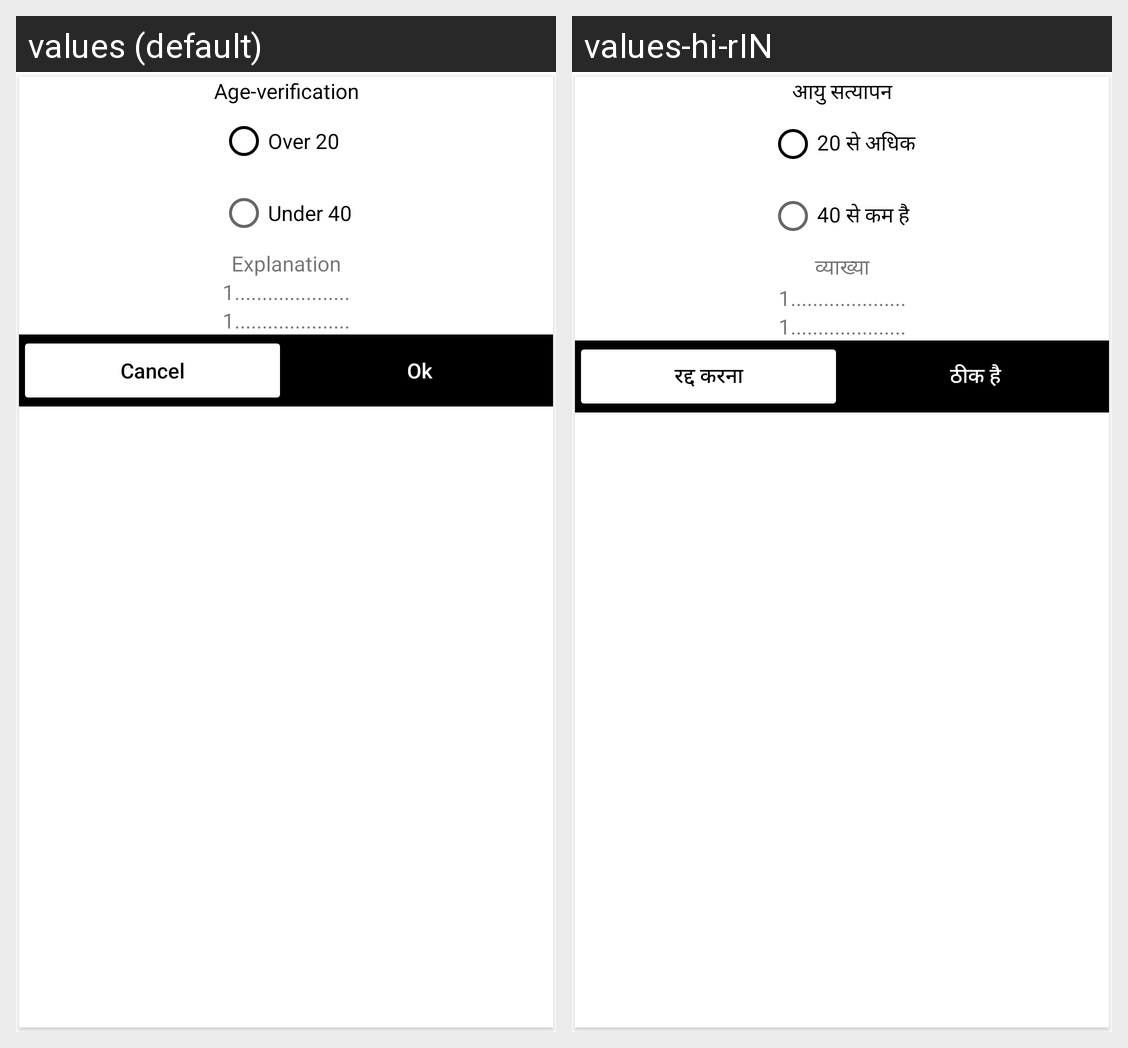

For this localized Android screen grid, give each drawn string resource with its value in every locale shown.
Android screen res/layout/dialog_age_varificatn.xml rendered under 2 locales, left to right: values (default), values-hi-rIN. Device: Nexus 5 (rendered at 1080×1920; each locale shown at half size, 540×960, under a caption strip naming it); theme Theme.Streame.
Strings drawn on this screen, with the default value and each locale's value (text and hints the layout hard-codes, and strings that could not be matched under every locale, appear in the picture but are not listed):

radiobtn_over_20
  values: Over 20
  values-hi-rIN: 20 से अधिक

radiobtn_under_40
  values: Under 40
  values-hi-rIN: 40 से कम है

txt_age_verification
  values: Age-verification
  values-hi-rIN: आयु सत्यापन

txt_explaination
  values: Explanation
  values-hi-rIN: व्याख्या

btnCancel
  values: Cancel
  values-hi-rIN: रद्द करना

btnOk
  values: Ok
  values-hi-rIN: ठीक है
